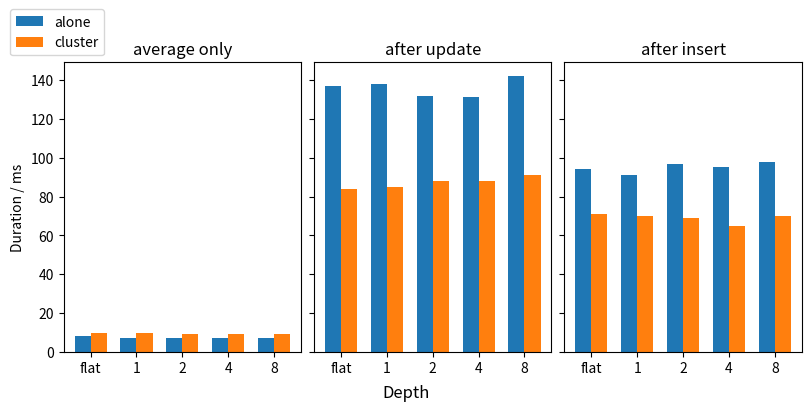

Write the Python code that produced this figure. (Note: this script raises an exception after producing the figure.)
import matplotlib.pyplot as plt
import numpy as np

fa_avg_only = [8]
fa_avg_after_update = [137]
fa_avg_after_insert = [94]

fs_avg_only = [10]
fs_avg_after_update = [84]
fs_avg_after_insert = [71]

a_avg_only = [7,7,7,7]
a_avg_after_update = [138,132,131,142]
a_avg_after_insert = [91,97,95,98]

s_avg_only = [10,9,9,9]
s_avg_after_update = [85,88,88,91]
s_avg_after_insert = [70,69,65,70]

ca_avg_only = fa_avg_only + a_avg_only
cs_avg_only = fs_avg_only + s_avg_only

ca_after_update = fa_avg_after_update + a_avg_after_update
cs_after_update = fs_avg_after_update + s_avg_after_update

ca_after_insert = fa_avg_after_insert + a_avg_after_insert
cs_after_insert = fs_avg_after_insert + s_avg_after_insert

w = 0.35
x = np.arange(5)
xl=x-w/2
xr=x+w/2

fig, axs = plt.subplots(1,3, sharey=True, constrained_layout=True, figsize=(8,4))

bar01 = axs[0].bar(xl, ca_avg_only, width=w, label="alone")
bar02 = axs[0].bar(xr, cs_avg_only, width=w, label="cluster")

bar11 = axs[1].bar(xl, ca_after_update, width=w, label="alone")
bar12 = axs[1].bar(xr, cs_after_update, width=w, label="cluster")

bar21 = axs[2].bar(xl, ca_after_insert, width=w, label="alone")
bar22 = axs[2].bar(xr, cs_after_insert, width=w, label="cluster")

# for bar in list(bar01) + list(bar02):
#     height = bar.get_height()
#     axs[0].text(
#         bar.get_x() + bar.get_width() / 2,
#         height,
#         f"{height:.0f}",
#         ha="center", va="bottom", fontsize=8
#     )
#
# for bar in list(bar11) + list(bar12):
#     height = bar.get_height()
#     axs[1].text(
#         bar.get_x() + bar.get_width() / 2,
#         height,
#         f"{height:.0f}",
#         ha="center", va="bottom", fontsize=8
#     )
#
# for bar in list(bar21) + list(bar22):
#     height = bar.get_height()
#     axs[2].text(
#         bar.get_x() + bar.get_width() / 2,
#         height,
#         f"{height:.0f}",
#         ha="center", va="bottom", fontsize=8
#     )

levels = ["flat",1,2,4,8]

axs[0].legend(loc="lower right", bbox_to_anchor=(0.2,1))

axs[0].set_xticks(x, levels)
axs[1].set_xticks(x,levels)
axs[2].set_xticks(x,levels)

axs[0].set_ylabel("Duration / ms")

axs[0].set_title("average only")
axs[1].set_title("after update")
axs[2].set_title("after insert")

fig.supxlabel("Depth")
fig.savefig("./couch_figs/flat_obj_avg.pdf", bbox_inches="tight")
